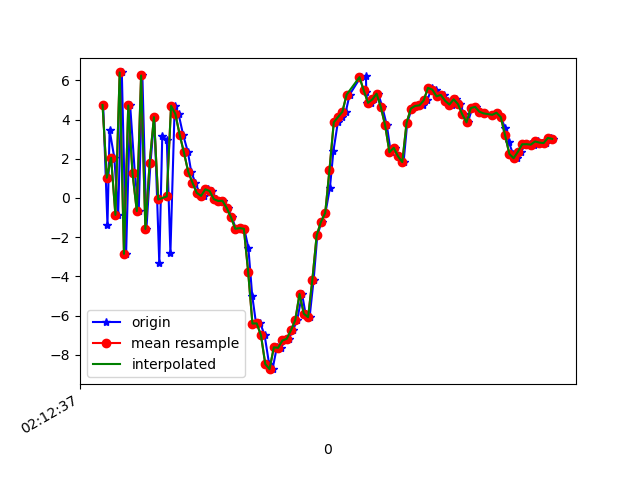

The file beside this chart, header and first rows:
1617847957783, 543601339488794, 4.741881, 2.6472602, -4.3042827
1617847957803, 543601358719564, -1.395, 1.363, 5.201
1617847957813, 543601377950334, 3.457, 2.256, -7.509
1617847957835, 543601397181104, 2.05, 2.04, 7.856
1617847957853, 543601416411874, -0.8633, 1.497, -8.505
1617847957870, 543601435642644, 6.403, 2.666, 4.793
1617847957890, 543601454873414, -2.85, 0.3339, -1.429
1617847957909, 543601474104184, 4.717, 1.651, -4.399
1617847957931, 543601493334954, 1.249, 0.837, 7.035
1617847957949, 543601512565724, -0.6702, 0.9406, -7.896
1617847957966, 543601531796494, 6.247, 2.532, 3.56
1617847957985, 543601551027264, -1.58, 0.3132, 2.822
1617847958004, 543601570258034, 1.799, 1.141, -8.009
1617847958022, 543601589488804, 4.122, 2.119, 6.725
1617847958045, 543601608719574, -3.326, 0.2547, -1.285
1617847958059, 543601627950344, 3.17, 1.107, -5.637
1617847958080, 543601647181114, 2.961, 0.5958, 7.894
1617847958097, 543601666411884, -2.804, -0.7495, -2.733
1617847958117, 543601685642654, 4.704, 0.7202, -4.251
1617847958135, 543601704873424, 4.287, -0.3108, 7.041
1617847958156, 543601724104194, 3.237, -1.653, 3.844
1617847958179, 543601743334964, 2.325, -2.423, 2.696
1617847958194, 543601762565734, 1.341, -3.137, 2.576
1617847958213, 543601781796504, 0.7827, -2.706, 2.264
1617847958233, 543601801027274, 0.2593, -1.782, 1.287
1617847958255, 543601820258044, 0.1063, -2.133, 1.36
1617847958271, 543601839488814, 0.4433, -2.083, 0.8005
1617847958289, 543601858719584, 0.3527, -1.608, -0.4012
1617847958308, 543601877950354, -0.06271, -1.437, -1.281
1617847958327, 543601897181124, -0.1535, -1.582, -1.485
1617847958344, 543601916411894, -0.1423, -1.805, -1.273
1617847958365, 543601935642664, -0.5146, -1.137, -1.253
1617847958384, 543601954873434, -0.9883, -0.2914, -1.459
1617847958403, 543601974104204, -1.572, -0.08952, -1.393
1617847958422, 543601993334974, -1.538, -1.301, -0.4353
1617847958442, 543602012565744, -1.572, 0.8553, 1.872
1617847958461, 543602031796514, -2.537, 6.188, 2.676
1617847958479, 543602051027284, -4.981, 9.309, 3.302
1617847958497, 543602070258054, -6.408, 8.263, 6.71
1617847958517, 543602089488824, -6.396, 4.615, 11.92
1617847958537, 543602108719594, -7.007, 5.599, 11.33
1617847958558, 543602127950364, -8.473, 6.632, 7.642
1617847958574, 543602147181134, -8.733, 4.724, 6.301
1617847958594, 543602166411904, -7.618, 1.184, 7.442
1617847958613, 543602185642674, -7.643, -3.185, 6.919
1617847958633, 543602204873444, -7.27, -1.337, 4.863
1617847958650, 543602224104214, -7.186, 2.456, 2.456
1617847958669, 543602243334984, -6.751, 4.573, -1.343
1617847958689, 543602262565754, -6.232, -0.144, -3.919
1617847958712, 543602281796524, -4.897, -4.678, -2.001
1617847958728, 543602301027294, -5.9, -1.106, -8.567
1617847958747, 543602320258064, -6.083, 4.149, -13.5
1617847958766, 543602339488834, -4.165, 5.222, -14.71
1617847958783, 543602358719604, -1.913, 4.083, -13.35
1617847958803, 543602377950374, -1.219, 1.195, -10.17
1617847958821, 543602397181144, -0.7628, 1.466, -9.636
1617847958842, 543602416411914, 0.5232, 3.386, -9.301
1617847958858, 543602435642684, 2.371, 4.015, -7.495
1617847958879, 543602454873454, 3.861, 3.157, -6.969
1617847958897, 543602474104224, 4.129, 2.187, -6.339
1617847958916, 543602493334994, 4.392, 1.659, -5.245
... 50 more rows
